Run: headless pygame with SDL's dummy video driver; simulated clock (each Clock.tick advances the game by its frame time, no real sleeping); random seed 0; keys injected as events and as key.get_pressed() state; no mouse input.
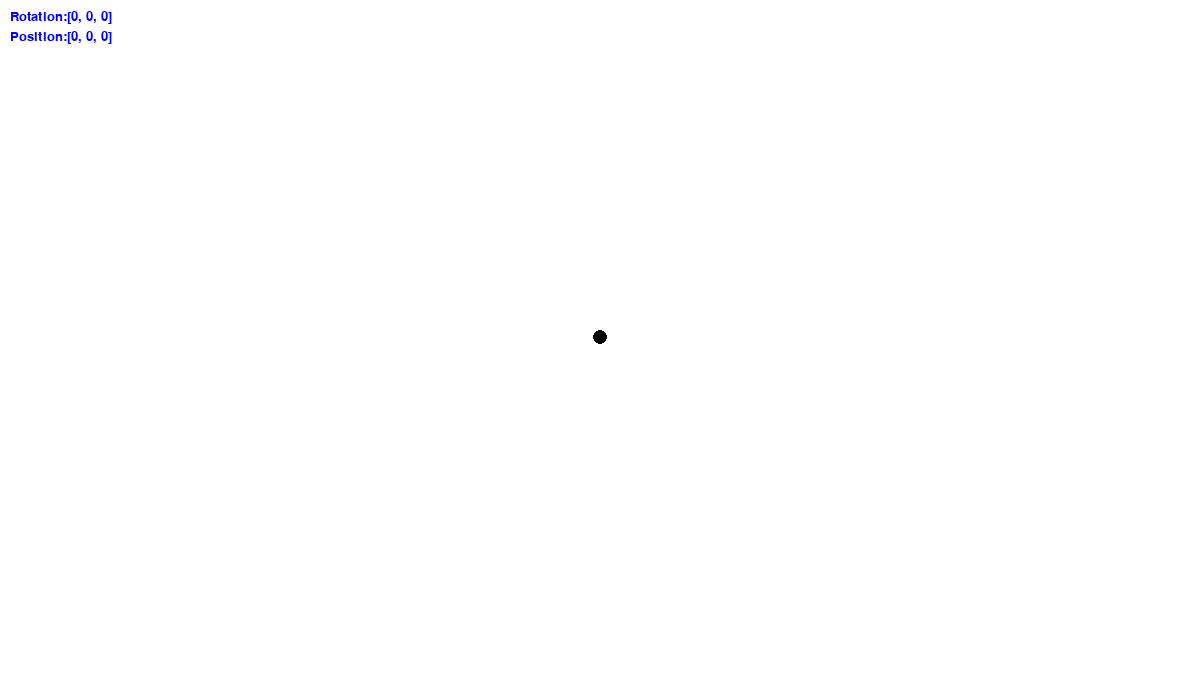
Frame 1 of 4 · flips 1–60 · no input
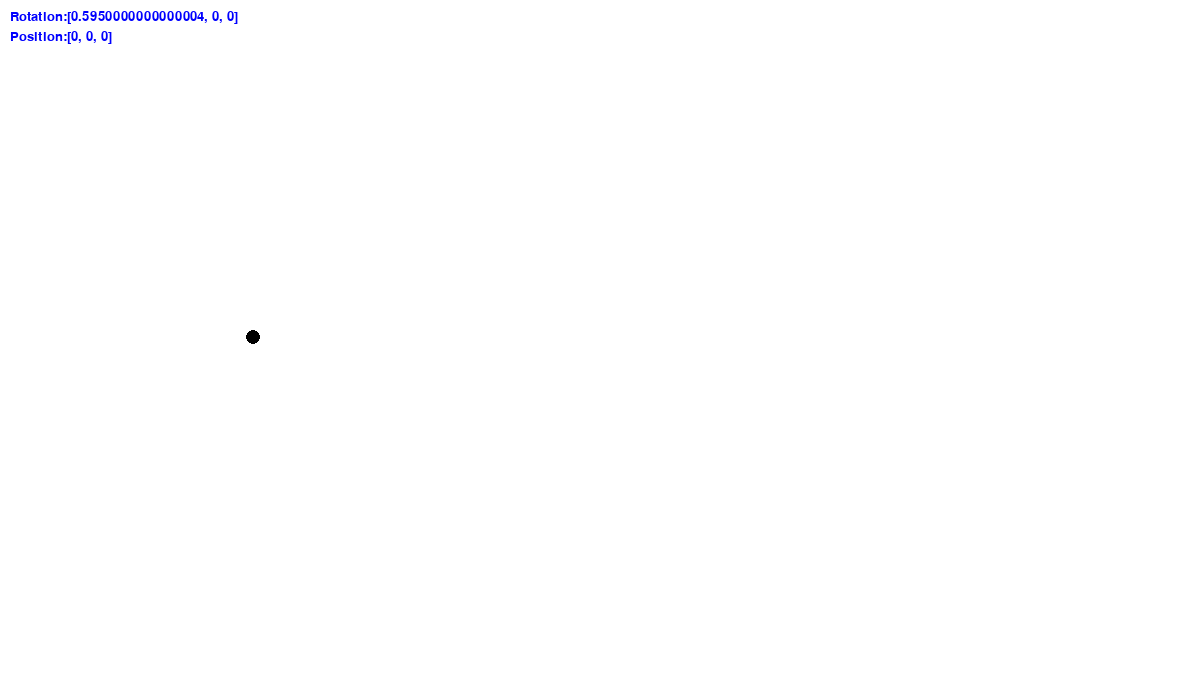
Frame 2 of 4 · flips 61–180 · tapped SPACE, RETURN · held RIGHT (→), D
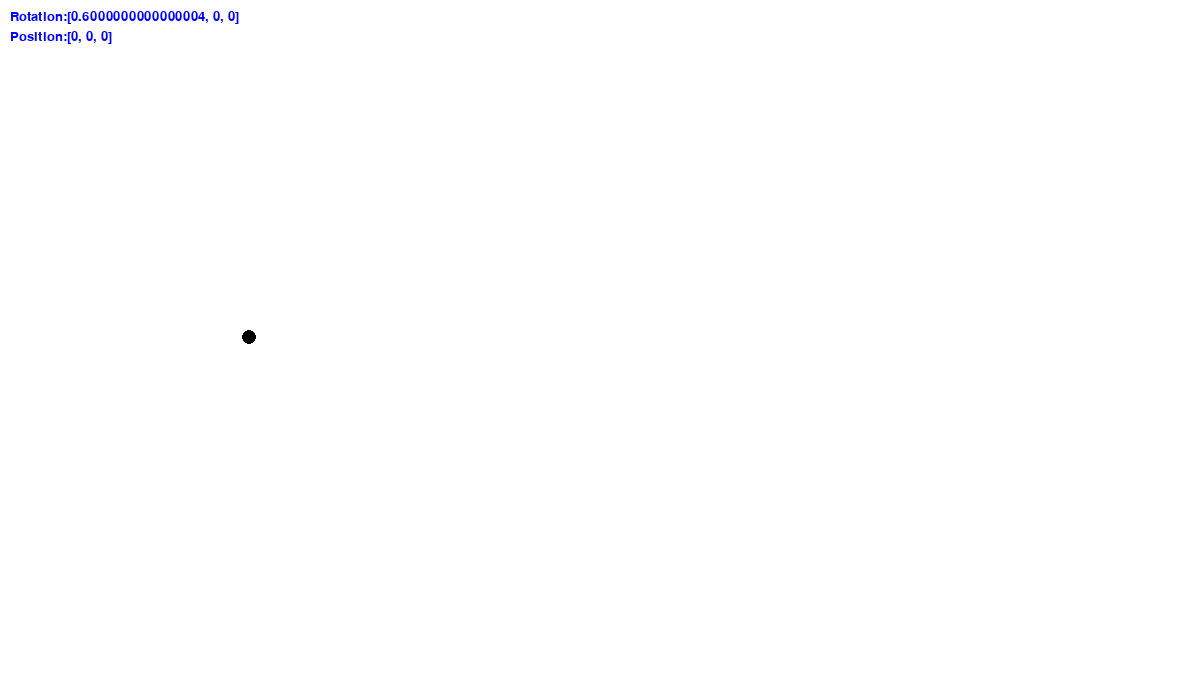
Frame 3 of 4 · flips 181–300 · held DOWN (↓), S
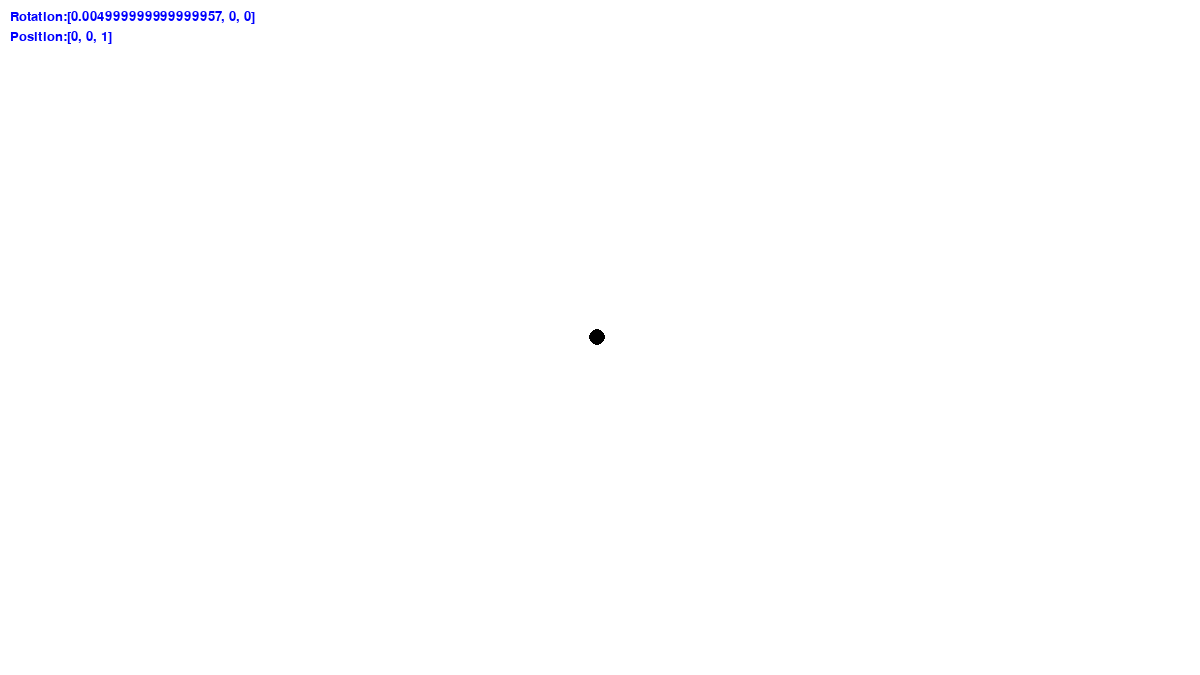
Frame 4 of 4 · flips 301–420 · held LEFT (←), A, UP (↑), W

The pygame program that drew these frames:

import pygame
import math
from time import sleep

#Initialise the constants
SCREEN_SIZE = (1200, 675)
# the smaller this is, the bigger the fov (???)
CAMERA_DEPTH = 512
RENDER_DISTANCE = 20
FOV = math.radians(75)

pygame.init()

screen = pygame.display.set_mode(SCREEN_SIZE)

class Camera:
    def __init__(self, pos, rot):
        self.rot = rot
        self.pos = pos

    def renderPoints(self, points):
        for point in points:
            localPos = getLocalPos(point, self)
            dist = getDistance(point, self)
            scale = int((1-(dist/RENDER_DISTANCE))*10) if dist < RENDER_DISTANCE else 0

            screenPos = projectPoint(localPos)
            pygame.draw.circle(screen, (0, 0, 0), screenPos, scale)

    def renderInfo(self):
        font = pygame.font.SysFont(None, 20)
        text = font.render("Rotation:"+str(self.rot), True, (0, 0, 255))
        screen.blit(text, [10, 10])
        text = font.render("Position:"+str(self.pos), True, (0, 0, 255))
        screen.blit(text, [10, 30])

def projectPoint(point):
    global CAMERA_DEPTH
    global SCREEN_SIZE

    print(point)

    if point[2] > 0:
        x = (SCREEN_SIZE[0]/2)+point[0]*CAMERA_DEPTH/point[2]
        y = (SCREEN_SIZE[1]/2)+point[1]*CAMERA_DEPTH/point[2]
    else:
        x = y = -999

    return (int(x), int(y))

def getDistance(point, cam):
    point = [point[a]-cam.pos[a] for a in range(3)]
    dist = math.sqrt((point[0])**2+(point[1])**2+(point[2])**2)
    return dist

def getLocalPos(point, camera):
    vecMag = getDistance(point, camera)
    point = [point[a]-camera.pos[a] for a in range(3)]

    camThetas = list(camera.rot[:-1])

    # Break out if the point has z of 0
    if point[2] == 0:
        return (-5, -5, -5)

    # Calculate the angles
    # x/z
    xtheta = math.atan(point[0]/point[2])
    # y/xzMag
    ytheta = math.atan(point[1]/math.sqrt(point[2]**2+point[0]**2))

    xtheta, ytheta = [xtheta-camThetas[0], ytheta-camThetas[1]]

    y = vecMag*math.sin(ytheta)

    m = math.sqrt(vecMag**2-y**2)
    x = m*math.sin(xtheta)
    z = m*math.cos(xtheta)
    return (x, y, z)

if __name__ == "__main__":
    cam = Camera([0, 0, 0], [0, 0, 0])
    points = [(30, 30, 30), (10, 10, 10), (5, 5, 5), (0, 0, 20)]
    points = [(0, 0, 5)]

    clock = pygame.time.Clock()
    while True:
        for event in pygame.event.get():
            if event.type == pygame.KEYDOWN:
                if event.key == pygame.K_w:
                    cam.pos[2] += 1

                    
        screen.fill((255, 255, 255))
        cam.renderPoints(points)
        cam.renderInfo()

        keys = pygame.key.get_pressed()
        if keys[pygame.K_d]:
            cam.rot[0] += 0.005
        elif keys[pygame.K_a]:
            cam.rot[0] -= 0.005


        pygame.display.flip()
    clock.tick(60)
